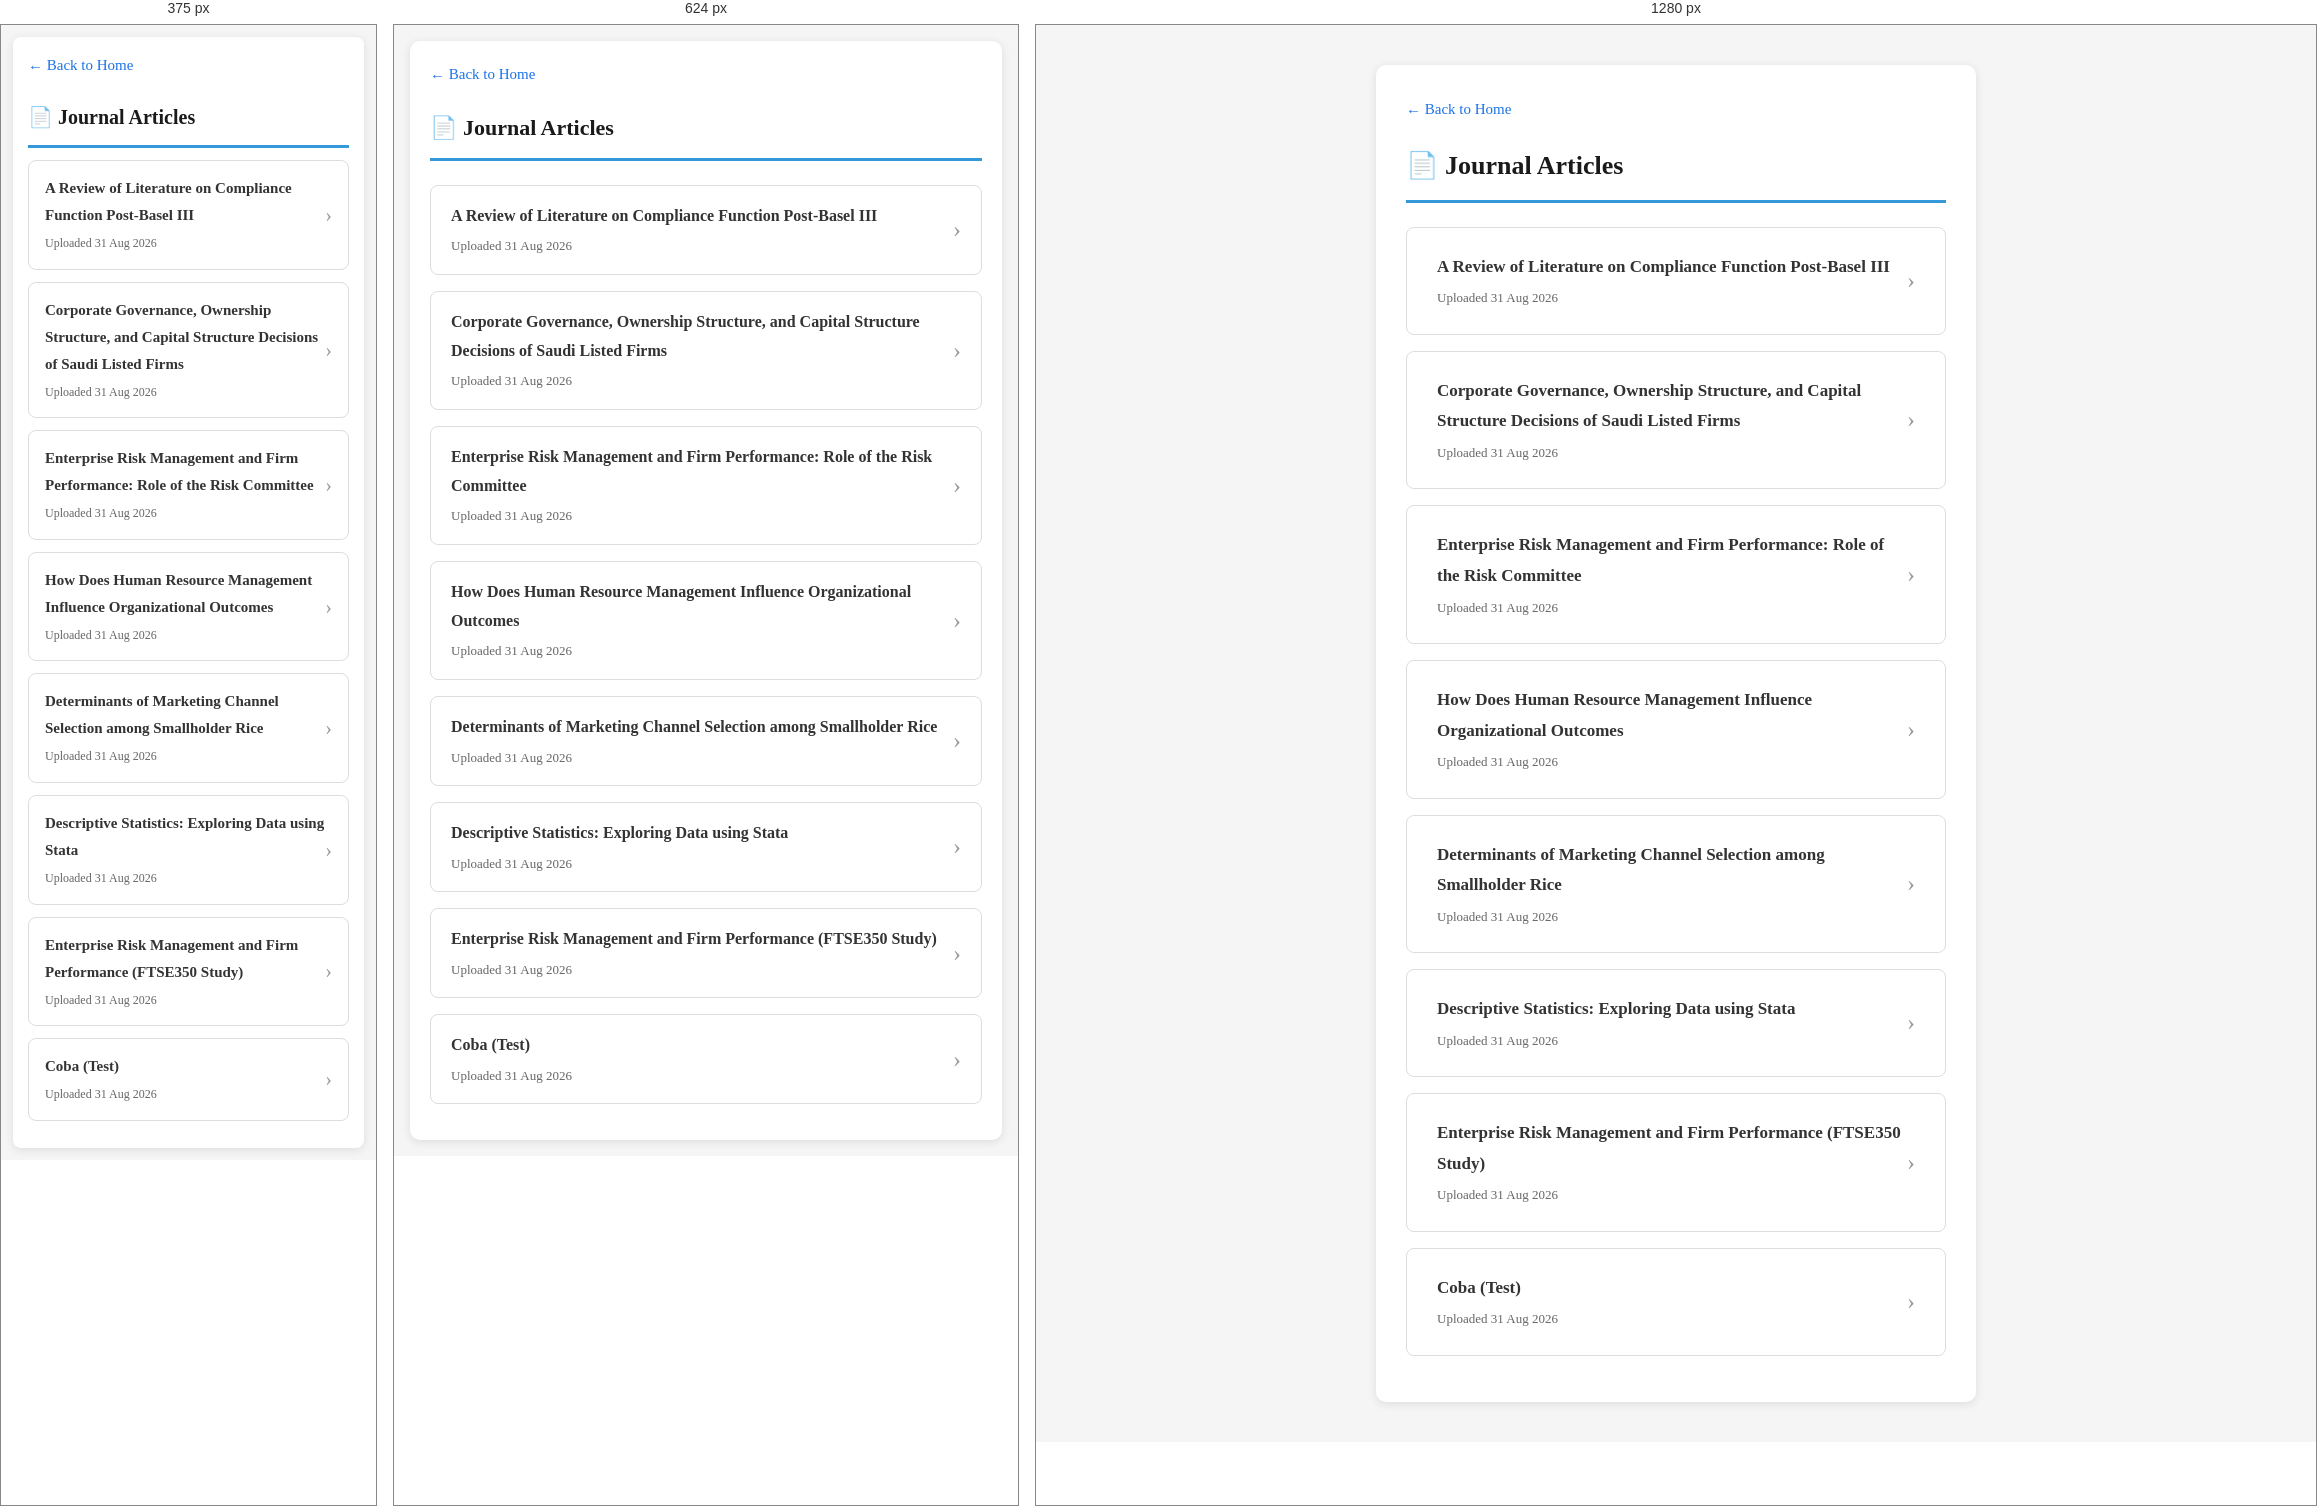
Rendered at 375 px, 624 px and 1280 px, left to right.

<!-- file: index.html -->
<!DOCTYPE html>
<html lang="en">
<head>
  <meta charset="UTF-8">
  <meta name="viewport" content="width=device-width, initial-scale=1.0">
  <title>Journal Articles - Academic Summaries</title>
  <link rel="stylesheet" href="../css/responsive.css">
  <style>
    * { margin: 0; padding: 0; box-sizing: border-box; }
    body {
      font-family: 'Times New Roman', serif;
      background: #f5f5f5;
      color: #333;
      min-height: 100vh;
      display: flex;
      flex-direction: column;
      align-items: center;
      padding: 40px 20px;
    }
    @media screen and (max-width: 768px) { body { padding: 20px 16px; } }
    @media screen and (max-width: 480px) { body { padding: 16px 12px; } }
    .container { max-width: 600px; width: 100%; }
    .back {
      display: inline-block;
      margin-bottom: 20px;
      color: #1a73e8;
      text-decoration: none;
      font-size: 15px;
    }
    .back:hover { text-decoration: underline; }
    h1 {
      font-size: 26px;
      margin-bottom: 24px;
      color: #1a1a1a;
    }
    .article-card {
      background: #fff;
      border: 1px solid #ddd;
      border-radius: 8px;
      padding: 24px 30px;
      margin-bottom: 16px;
      text-decoration: none;
      color: #333;
      display: flex;
      align-items: center;
      justify-content: space-between;
      transition: box-shadow 0.2s, transform 0.2s;
    }
    .article-card:hover {
      box-shadow: 0 4px 12px rgba(0,0,0,0.1);
      transform: translateY(-2px);
    }
    .article-card .info { flex: 1; }
    .article-card .title {
      font-size: 17px;
      font-weight: bold;
      margin-bottom: 4px;
    }
    .article-card .meta {
      font-size: 13px;
      color: #666;
    }
    .article-card .arrow {
      font-size: 24px;
      color: #999;
    }
  </style>
</head>
<body>
  <div class="container">
    <a href="../index.html" class="back">&larr; Back to Home</a>
    <h1>📄 Journal Articles</h1>

    <a href="jfrc-04-2025-0093en/index.html" class="article-card">
      <div class="info">
        <div class="title">A Review of Literature on Compliance Function Post-Basel III</div>
        <div class="meta">Uploaded 31 Aug 2026</div>
      </div>
      <span class="arrow">&rsaquo;</span>
    </a>

    <a href="s10997-024-09706-y/index.html" class="article-card">
      <div class="info">
        <div class="title">Corporate Governance, Ownership Structure, and Capital Structure Decisions of Saudi Listed Firms</div>
        <div class="meta">Uploaded 31 Aug 2026</div>
      </div>
      <span class="arrow">&rsaquo;</span>
    </a>

    <a href="enterprise-risk-management-and-firm-perf/index.html" class="article-card">
      <div class="info">
        <div class="title">Enterprise Risk Management and Firm Performance: Role of the Risk Committee</div>
        <div class="meta">Uploaded 31 Aug 2026</div>
      </div>
      <span class="arrow">&rsaquo;</span>
    </a>

    <a href="How_Does_Human_Resource_Management_Influ/index.html" class="article-card">
      <div class="info">
        <div class="title">How Does Human Resource Management Influence Organizational Outcomes</div>
        <div class="meta">Uploaded 31 Aug 2026</div>
      </div>
      <span class="arrow">&rsaquo;</span>
    </a>

    <a href="Determinants_of_marketing_channel_select/index.html" class="article-card">
      <div class="info">
        <div class="title">Determinants of Marketing Channel Selection among Smallholder Rice</div>
        <div class="meta">Uploaded 31 Aug 2026</div>
      </div>
      <span class="arrow">&rsaquo;</span>
    </a>

    <a href="Descriptive_Statistics_-_Exploring_Data/index.html" class="article-card">
      <div class="info">
        <div class="title">Descriptive Statistics: Exploring Data using Stata</div>
        <div class="meta">Uploaded 31 Aug 2026</div>
      </div>
      <span class="arrow">&rsaquo;</span>
    </a>

    <a href="1-s20-S1815566918301231-main/index.html" class="article-card">
      <div class="info">
        <div class="title">Enterprise Risk Management and Firm Performance (FTSE350 Study)</div>
        <div class="meta">Uploaded 31 Aug 2026</div>
      </div>
      <span class="arrow">&rsaquo;</span>
    </a>

    <a href="coba/index.html" class="article-card">
      <div class="info">
        <div class="title">Coba (Test)</div>
        <div class="meta">Uploaded 31 Aug 2026</div>
      </div>
      <span class="arrow">&rsaquo;</span>
    </a>

  </div>
</body>
</html>


/* @media block from responsive.css */
@media screen and (max-width: 768px) {
    body {
        padding: 16px !important;
        font-size: 15px !important;
    }
    h1 { font-size: 22px !important; }
    h2 { font-size: 18px !important; }
    h3 { font-size: 16px !important; }
    .container { padding: 20px !important; max-width: 100% !important; }
    .formula-box .formula { font-size: 16px !important; }
    .toc ul { columns: 1; }

    .nav-card, .book-card, .article-card, .lang-card { padding: 16px 20px !important; }
    .nav-card .title, .book-card .title, .article-card .title { font-size: 16px !important; }
    .nav-card .icon, .lang-card .flag { font-size: 28px !important; }

    table {
        display: block;
        overflow-x: auto;
        -webkit-overflow-scrolling: touch;
    }
    th, td { padding: 4px 6px !important; font-size: 12px !important; white-space: nowrap; }
}

/* @media block from responsive.css */
@media screen and (max-width: 480px) {
    body {
        padding: 12px !important;
        font-size: 14px !important;
    }
    .container { padding: 15px !important; border-radius: 8px !important; }
    h1 { font-size: 20px !important; margin-bottom: 12px !important; }
    h2 { font-size: 16px !important; }
    h3 { font-size: 15px !important; }

    .interpretation, .formula-box, .example, .analogy, .insight, .key-takeaway, .toc {
        padding: 12px !important;
        margin: 12px 0 !important;
    }
    .formula-box .formula { font-size: 14px !important; }
    .toc li { padding: 4px 0 !important; }
    .toc a { font-size: 13px !important; }

    .nav-card, .book-card, .article-card, .lang-card {
        padding: 14px 16px !important;
        margin-bottom: 12px !important;
    }
    .nav-card .icon, .lang-card .flag { font-size: 24px !important; margin-right: 12px !important; }
    .nav-card .title, .book-card .title, .article-card .title { font-size: 15px !important; }
    .nav-card .desc, .book-card .meta, .article-card .meta, .lang-card .desc { font-size: 12px !important; }
    .nav-card .arrow, .book-card .arrow, .article-card .arrow, .lang-card .arrow { font-size: 20px !important; }

    .chapter-list a { padding: 12px 14px !important; font-size: 14px !important; }
    .chapter-num { display: block; margin-bottom: 4px; }

    table {
        display: block;
        overflow-x: auto;
        -webkit-overflow-scrolling: touch;
        margin: 8px 0 !important;
    }
    th, td { padding: 4px 6px !important; font-size: 11px !important; white-space: nowrap; }

    .toolbar button { padding: 8px 14px !important; font-size: 14px !important; }
    .note { font-size: 12px !important; }
}